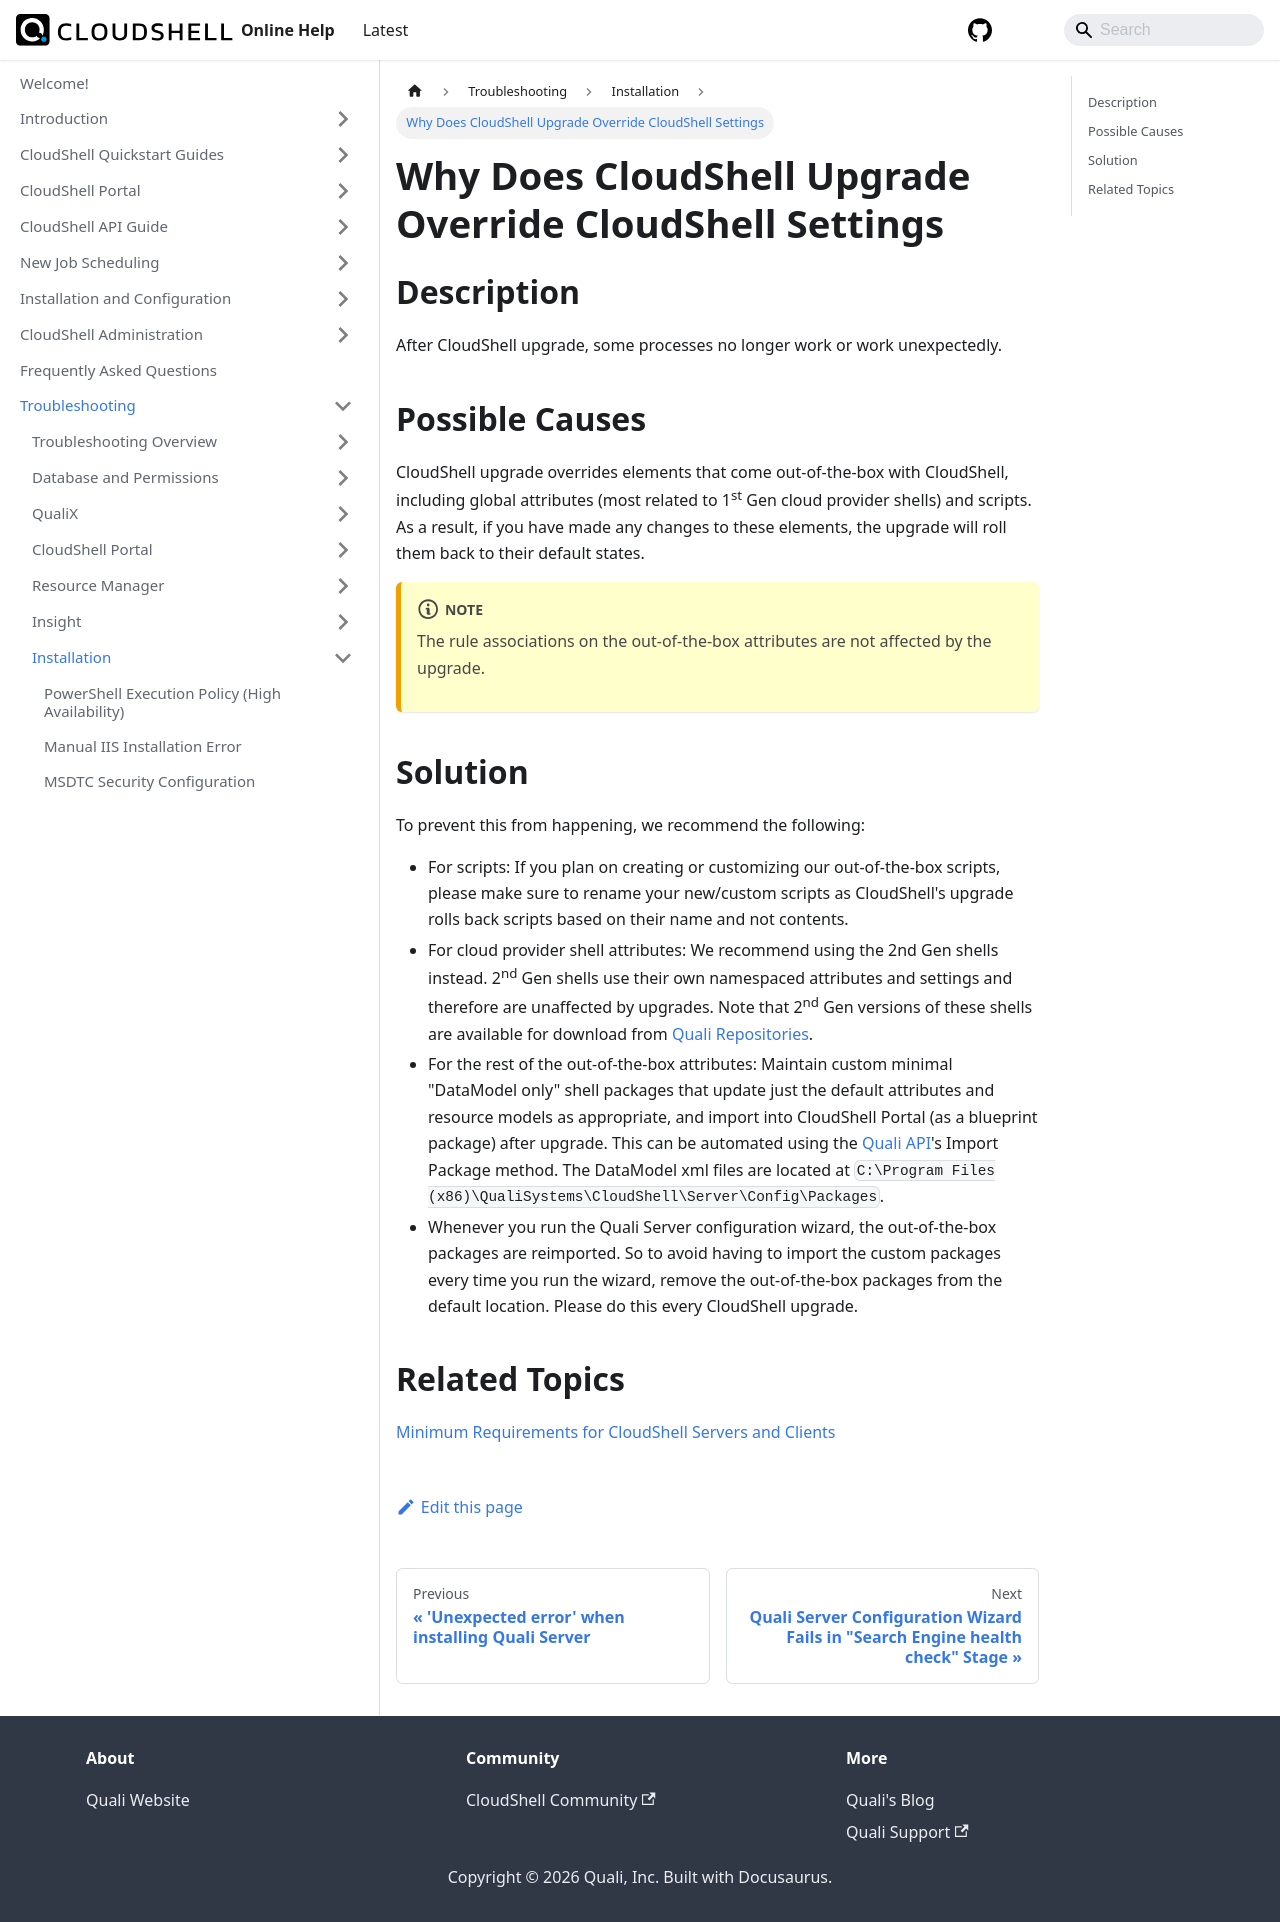

repository: QualiSystems/cloudshell-help · page: troubleshooting/installation/why-does-cloudshell-upgrade-override-cloudshell-settings.html · generator: docusaurus

---
sidebar_position: 9
---

# Why Does CloudShell Upgrade Override CloudShell Settings

## Description

After CloudShell upgrade, some processes no longer work or work unexpectedly.

## Possible Causes

CloudShell upgrade overrides elements that come out-of-the-box with CloudShell, including global attributes (most related to 1<sup>st</sup> Gen cloud provider shells) and scripts. As a result, if you have made any changes to these elements, the upgrade will roll them back to their default states.

:::note
The rule associations on the out-of-the-box attributes are not affected by the upgrade.
:::

## Solution

To prevent this from happening, we recommend the following:

- For scripts: If you plan on creating or customizing our out-of-the-box scripts, please make sure to rename your new/custom scripts as CloudShell's upgrade rolls back scripts based on their name and not contents.
- For cloud provider shell attributes: We recommend using the 2nd Gen shells instead. 2<sup>nd</sup> Gen shells use their own namespaced attributes and settings and therefore are unaffected by upgrades. Note that 2<sup>nd</sup> Gen versions of these shells are available for download from [Quali Repositories](https://github.com/orgs/QualiSystems/discussions/categories/integrations).
- For the rest of the out-of-the-box attributes: Maintain custom minimal "DataModel only" shell packages that update just the default attributes and resource models as appropriate, and import into CloudShell Portal (as a blueprint package) after upgrade. This can be automated using the [Quali API](../../api-guide/quali-api.md)'s Import Package method. The DataModel xml files are located at `C:\Program Files (x86)\QualiSystems\CloudShell\Server\Config\Packages`.
- Whenever you run the Quali Server configuration wizard, the out-of-the-box packages are reimported. So to avoid having to import the custom packages every time you run the wizard, remove the out-of-the-box packages from the default location. Please do this every CloudShell upgrade.

## Related Topics

[Minimum Requirements for CloudShell Servers and Clients](../../install-configure/cs-system-requirements/min-requirements-for-cs.md)
